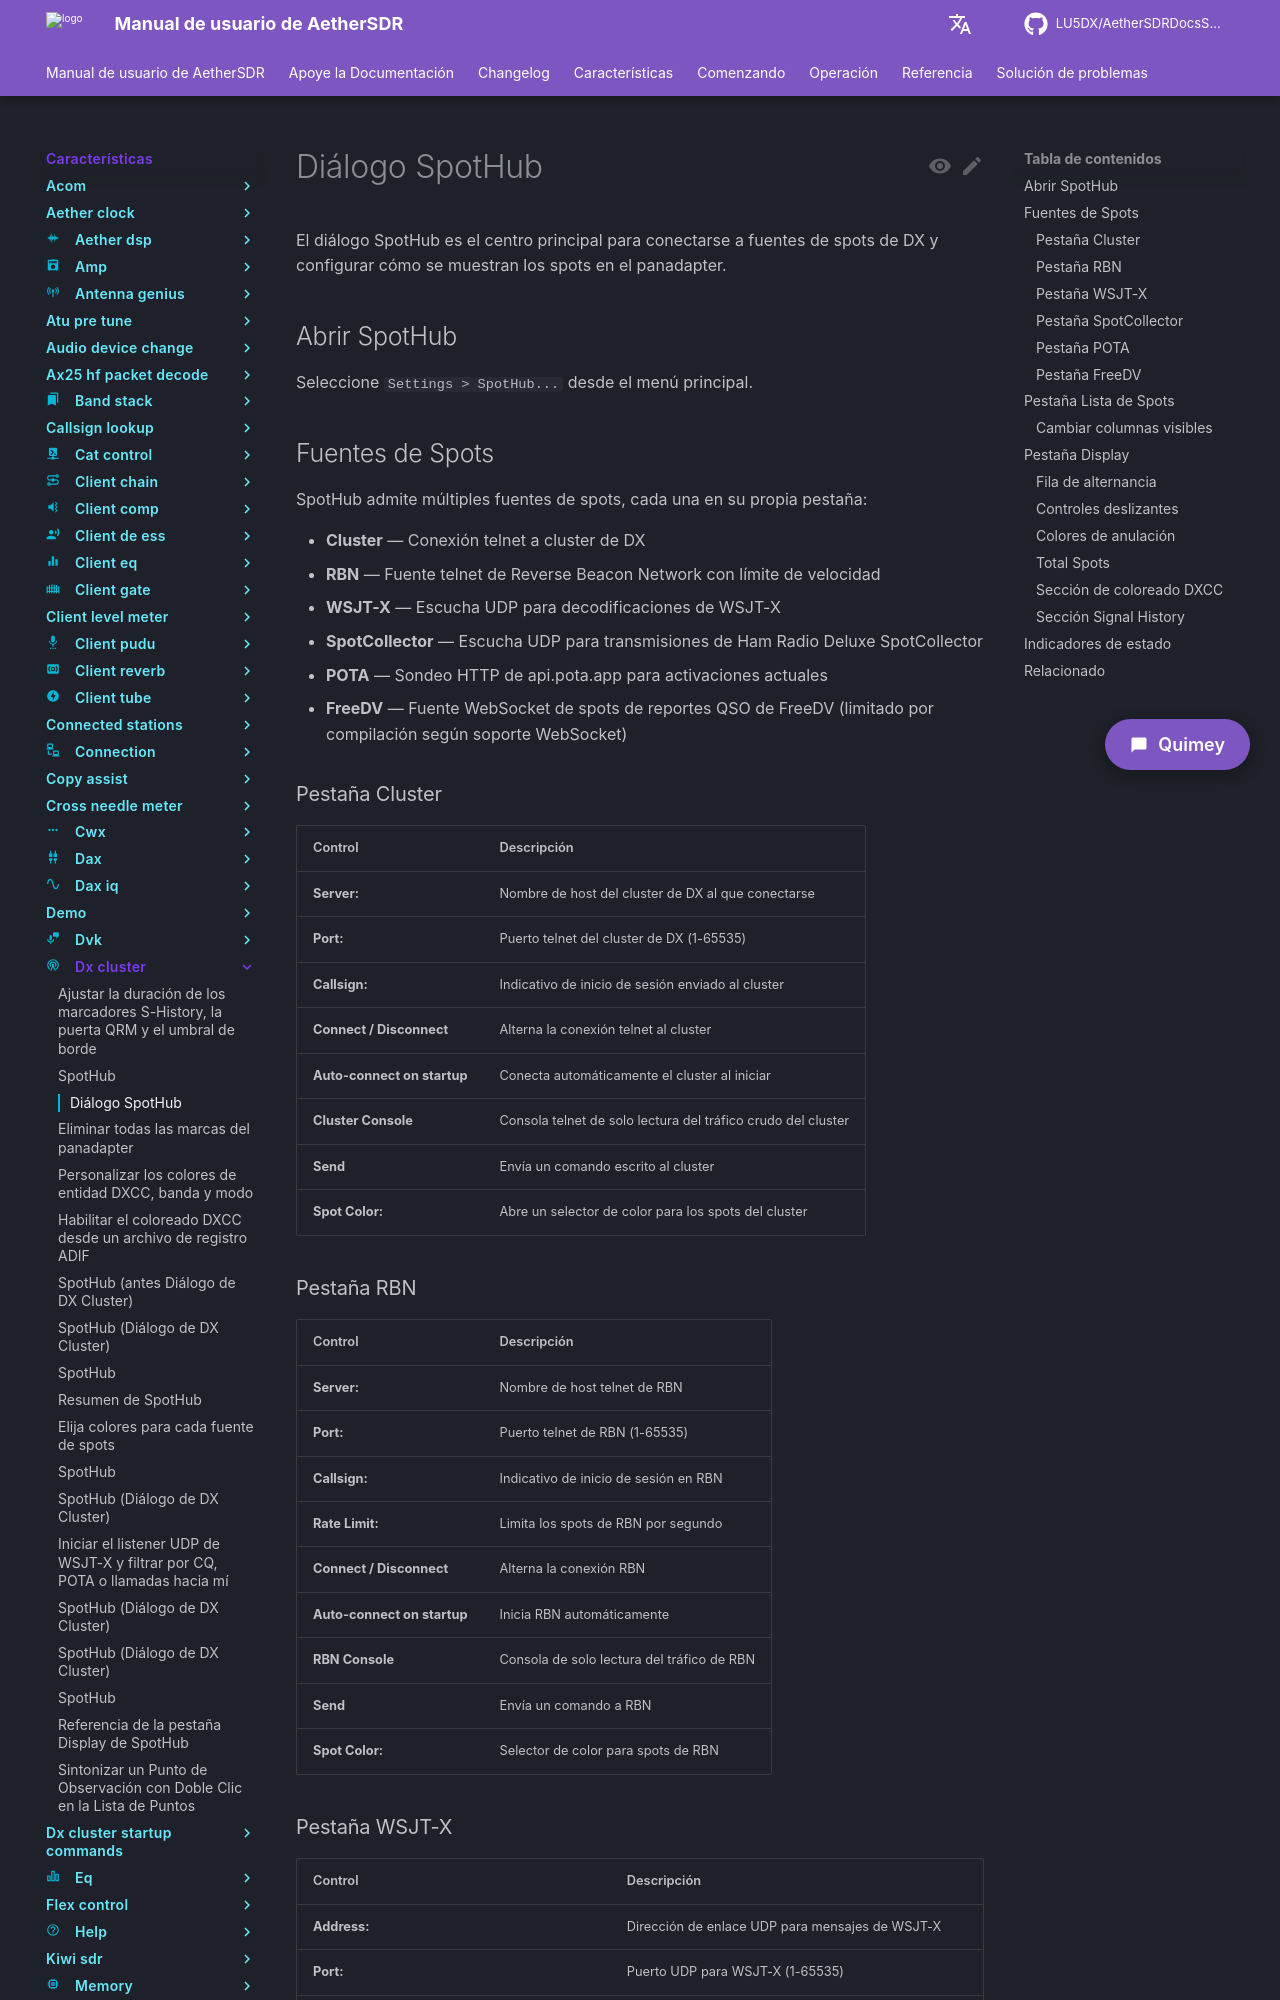

repository: LU5DX/AetherSDRDocsSpanish · page: 26.8.4/features/dx-cluster/clear-all-spots-and-signal-history-markers-from-the-panadapter/index.html · generator: mkdocs

# Diálogo SpotHub

El diálogo SpotHub es el centro principal para conectarse a fuentes de spots de DX y configurar cómo se muestran los spots en el panadapter.

## Abrir SpotHub

Seleccione `Settings > SpotHub...` desde el menú principal.

## Fuentes de Spots

SpotHub admite múltiples fuentes de spots, cada una en su propia pestaña:

- **Cluster** — Conexión telnet a cluster de DX
- **RBN** — Fuente telnet de Reverse Beacon Network con límite de velocidad
- **WSJT-X** — Escucha UDP para decodificaciones de WSJT-X
- **SpotCollector** — Escucha UDP para transmisiones de Ham Radio Deluxe SpotCollector
- **POTA** — Sondeo HTTP de api.pota.app para activaciones actuales
- **FreeDV** — Fuente WebSocket de spots de reportes QSO de FreeDV (limitado por compilación según soporte WebSocket)

### Pestaña Cluster

| Control | Descripción |
|---------|-------------|
| **Server:** | Nombre de host del cluster de DX al que conectarse |
| **Port:** | Puerto telnet del cluster de DX (1-65535) |
| **Callsign:** | Indicativo de inicio de sesión enviado al cluster |
| **Connect / Disconnect** | Alterna la conexión telnet al cluster |
| **Auto-connect on startup** | Conecta automáticamente el cluster al iniciar |
| **Cluster Console** | Consola telnet de solo lectura del tráfico crudo del cluster |
| **Send** | Envía un comando escrito al cluster |
| **Spot Color:** | Abre un selector de color para los spots del cluster |

### Pestaña RBN

| Control | Descripción |
|---------|-------------|
| **Server:** | Nombre de host telnet de RBN |
| **Port:** | Puerto telnet de RBN (1-65535) |
| **Callsign:** | Indicativo de inicio de sesión en RBN |
| **Rate Limit:** | Limita los spots de RBN por segundo |
| **Connect / Disconnect** | Alterna la conexión RBN |
| **Auto-connect on startup** | Inicia RBN automáticamente |
| **RBN Console** | Consola de solo lectura del tráfico de RBN |
| **Send** | Envía un comando a RBN |
| **Spot Color:** | Selector de color para spots de RBN |
